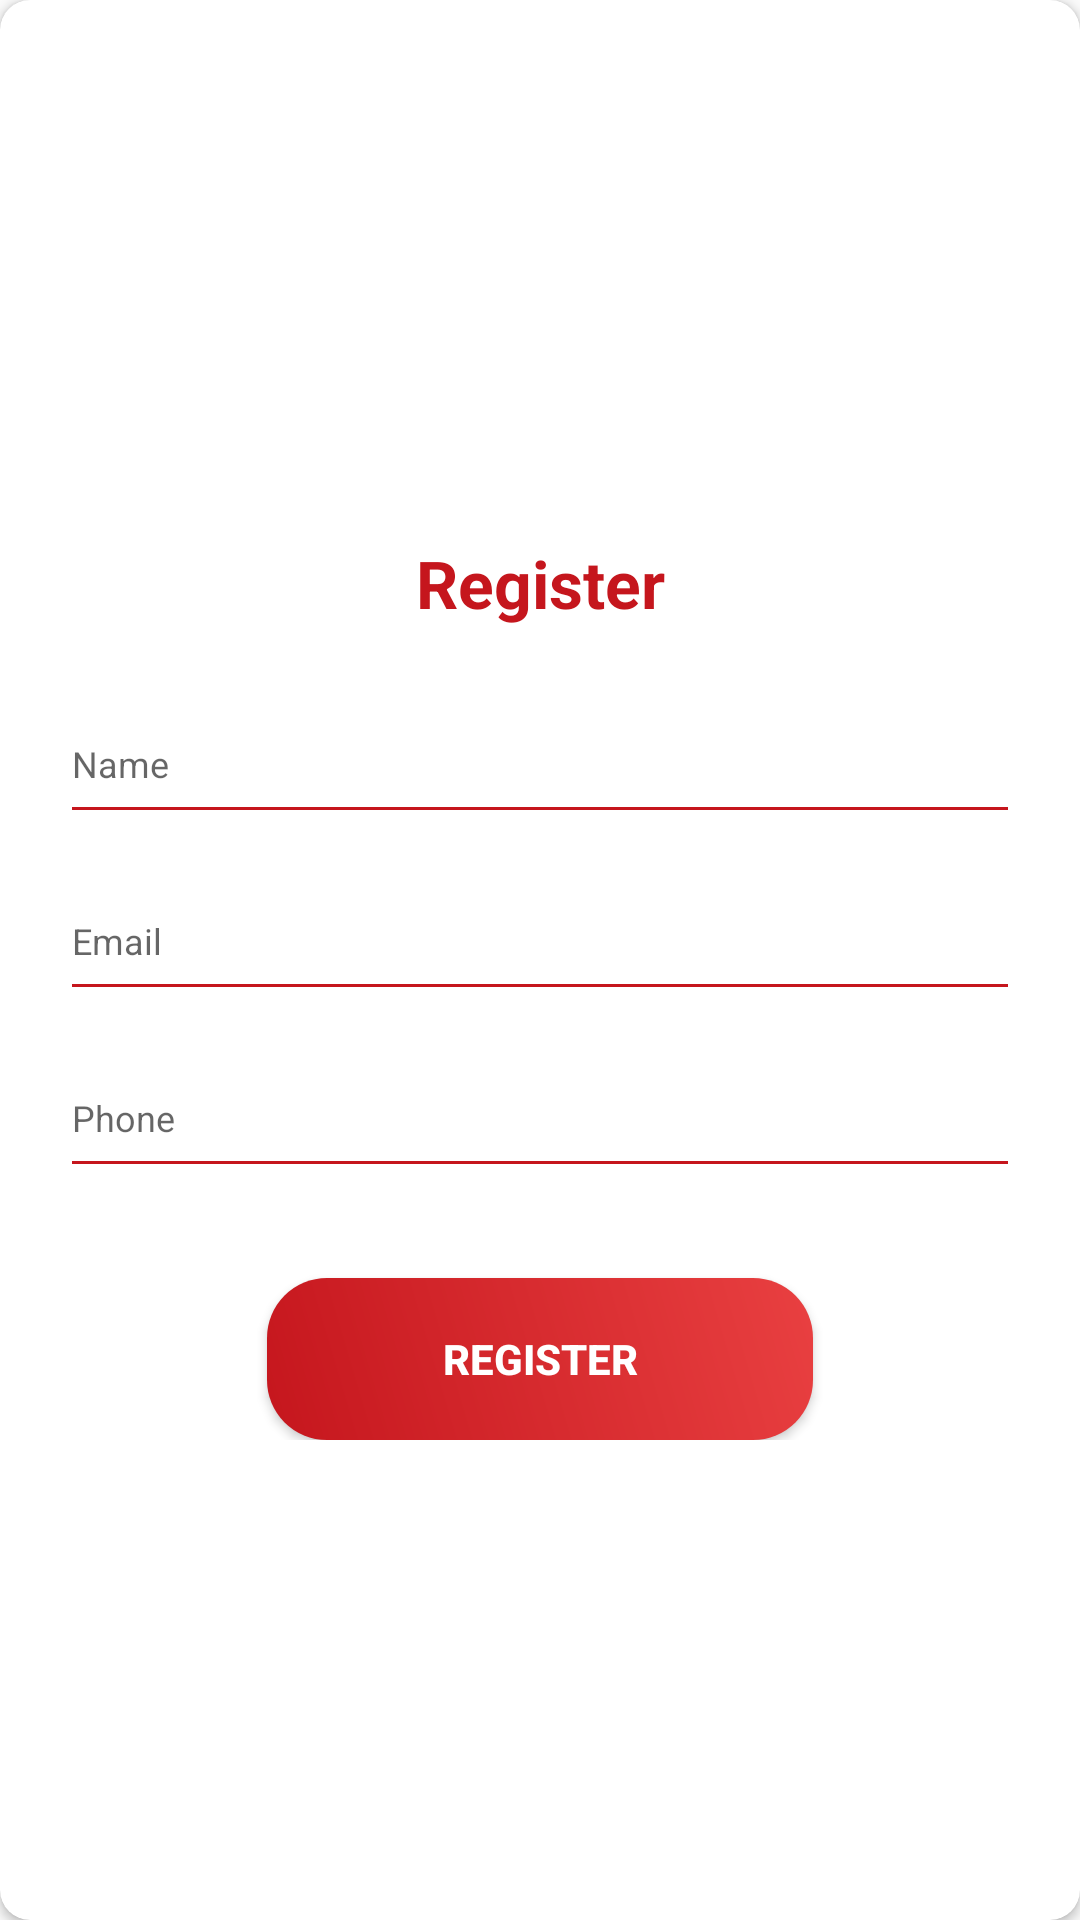

Reconstruct the res/layout file that produces this screen, plus the resources it refers to.
<!-- AndroidManifest.xml: application theme AppTheme.NoActionBar -->
<!-- res/layout/layout_registration.xml -->
<?xml version="1.0" encoding="utf-8"?>
<androidx.cardview.widget.CardView
    xmlns:android="http://schemas.android.com/apk/res/android"
    xmlns:app="http://schemas.android.com/apk/res-auto"
    android:layout_width="match_parent"
    android:layout_height="wrap_content"
    android:layout_gravity="center"
    android:layout_marginBottom="20dp"
    android:background="#FFFFFF"
    android:elevation="5dp"
    app:cardCornerRadius="10dp">


    <LinearLayout
        android:layout_width="match_parent"
        android:layout_height="wrap_content"
        android:layout_gravity="center"
        android:orientation="vertical"
        android:padding="20dp">

        <TextView
            android:id="@+id/tv_login"
            android:layout_width="match_parent"
            android:layout_height="wrap_content"
            android:layout_marginTop="20dp"
            android:text="Register"
            android:textColor="@color/safalata_toolbar_color"
            android:textAlignment="center"
            android:textStyle="bold"
            android:textSize="22sp"
            />

        <com.google.android.material.textfield.TextInputLayout
            android:layout_width="match_parent"
            android:layout_height="wrap_content"
            android:id="@+id/textInputUsername"
            android:layout_marginTop="10dp">

            <EditText
                android:id="@+id/et_username"
                android:layout_width="match_parent"
                android:layout_height="48dp"
                android:hint="Name"
                android:inputType="textEmailAddress"
                android:maxLines="1"
                android:textSize="12sp"
                android:textColor="@color/black"
                android:backgroundTint="@color/safalata_toolbar_color"/>
        </com.google.android.material.textfield.TextInputLayout>

        <com.google.android.material.textfield.TextInputLayout
            android:layout_width="match_parent"
            android:layout_height="wrap_content"
            android:id="@+id/textInputEmail">

            <EditText
                android:id="@+id/et_email"
                android:layout_width="match_parent"
                android:layout_height="48dp"
                android:hint="Email"
                android:inputType="textEmailAddress"
                android:maxLines="1"
                android:textSize="12sp"
                android:textColor="@color/black"
                android:backgroundTint="@color/safalata_toolbar_color"/>
        </com.google.android.material.textfield.TextInputLayout>

        <com.google.android.material.textfield.TextInputLayout
            android:layout_width="match_parent"
            android:layout_height="wrap_content"
            android:id="@+id/textInputPhone"
            >

            <EditText
                android:id="@+id/et_phone"
                android:layout_width="match_parent"
                android:layout_height="48dp"
                android:hint="Phone"
                android:inputType="phone"
                android:maxLines="1"
                android:textSize="12sp"
                android:textColor="@color/black"
                android:backgroundTint="@color/safalata_toolbar_color"/>
        </com.google.android.material.textfield.TextInputLayout>



        <Button
            android:id="@+id/btn_register"
            android:layout_width="wrap_content"
            android:layout_height="wrap_content"
            android:layout_gravity="center_horizontal"
            android:layout_marginTop="30sp"
            android:text="Register"
            android:textStyle="bold"
            android:textColor="#FFFFFF"
            android:background="@drawable/bg_login_button"/>

    </LinearLayout>
</androidx.cardview.widget.CardView>
<!-- resources referenced by this layout -->
<resources>
  <color name="black">#000000</color>
  <color name="safalata_toolbar_color">#C5161D</color>
  <!-- drawable bg_login_button (drawable) -->
  <?xml version="1.0" encoding="utf-8"?>
  <shape xmlns:android="http://schemas.android.com/apk/res/android" android:shape="rectangle" >
      <corners
          android:radius="20dp"
          />
      <gradient
          android:angle="45"
          android:centerX="35%"
          android:startColor="@color/safalata_toolbar_color"
          android:endColor="#E94041"
          />
      <size
          android:width="182dp"
          android:height="54dp"
          />
  </shape>
  <style name="AppTheme.NoActionBar">
          <item name="windowActionBar">false</item>
          <item name="windowNoTitle">true</item>
          <item name="android:statusBarColor">@color/safalata_status_bar_color</item>
          <item name="android:windowDrawsSystemBarBackgrounds">true</item>
          <item name="android:windowContentTransitions">true</item>
          <item name="android:windowAllowEnterTransitionOverlap">true</item>
          <item name="android:windowAllowReturnTransitionOverlap">true</item>
          <item name="android:windowSharedElementEnterTransition">@android:transition/move</item>
          <item name="android:windowSharedElementExitTransition">@android:transition/move</item>
          <item name="android:editTextColor">@color/white</item>
          <item name="autoCompleteTextViewStyle">@style/cursorColor</item>
  
      </style>
  <color name="safalata_status_bar_color">#B11016</color>
  <color name="white">#FFFFFF</color>
  <style name="cursorColor" parent="Widget.AppCompat.AutoCompleteTextView">
          <item name="android:textCursorDrawable">@drawable/cursor</item>
      </style>
</resources>
